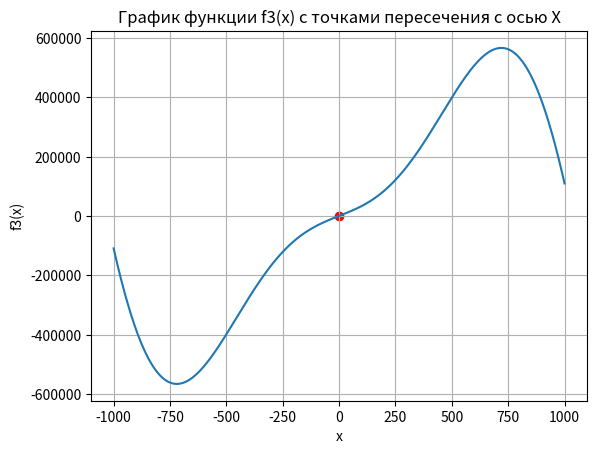

Reproduce this figure in Python.
import numpy as np

# Создание матрицы A и B размера 4x4 со случайными целыми числами от 1 до 10
A = np.random.randint(1, 11, size=(4, 4))
B = np.random.randint(1, 11, size=(4, 4))

# Создание вектора x размера 4 со случайными целыми числами от 1 до 5
x = np.random.randint(1, 6, size=(4, 1))

# Вычисление AA^T
A_transpose = A.T
AA_transpose = np.dot(A, A_transpose)

# Вычисление F(x) = 125 * AA^T * x + B * x + 5
F_x = 125 * np.dot(AA_transpose, x) + np.dot(B, x) + 5

print("Матрица A:\n", A)
print("Матрица B:\n", B)
print("Вектор x:\n", x)
print("Результат F(x):\n", F_x)



import matplotlib.pyplot as plt

# Функция
def f3(x):
    y = x*x*np.sin(x/300) + 300*x
    return y

# Диапазон значений x для построения графика
x_values = np.linspace(-1000, 1000, 10000)

# Вычисление значений функции f3(x)
y_values = f3(x_values)

# Поиск точек пересечения с осью X
zero_crossings = np.where(np.diff(np.sign(y_values)))
x_crossings = x_values[zero_crossings]

# Отображение функции
plt.plot(x_values, y_values)

# Отображение точек пересечения с осью X
plt.scatter(x_crossings, np.zeros_like(x_crossings), c='red', marker='o')

plt.xlabel('x')
plt.ylabel('f3(x)')
plt.title('График функции f3(x) с точками пересечения с осью X')
plt.grid(True)
plt.show()




def check_commutativity(matrix_a, matrix_b):
    return np.array_equal(np.dot(matrix_a, matrix_b), np.dot(matrix_b, matrix_a))

num_experiments = 1000
successful_count = 0

for _ in range(num_experiments):
    matrix_a = np.random.randint(-5, 6, size=(5, 5))
    matrix_b = np.random.randint(-5, 6, size=(5, 5))

    if check_commutativity(matrix_a, matrix_b):
        successful_count += 1

print("Количество успешных срабатываний:", successful_count)